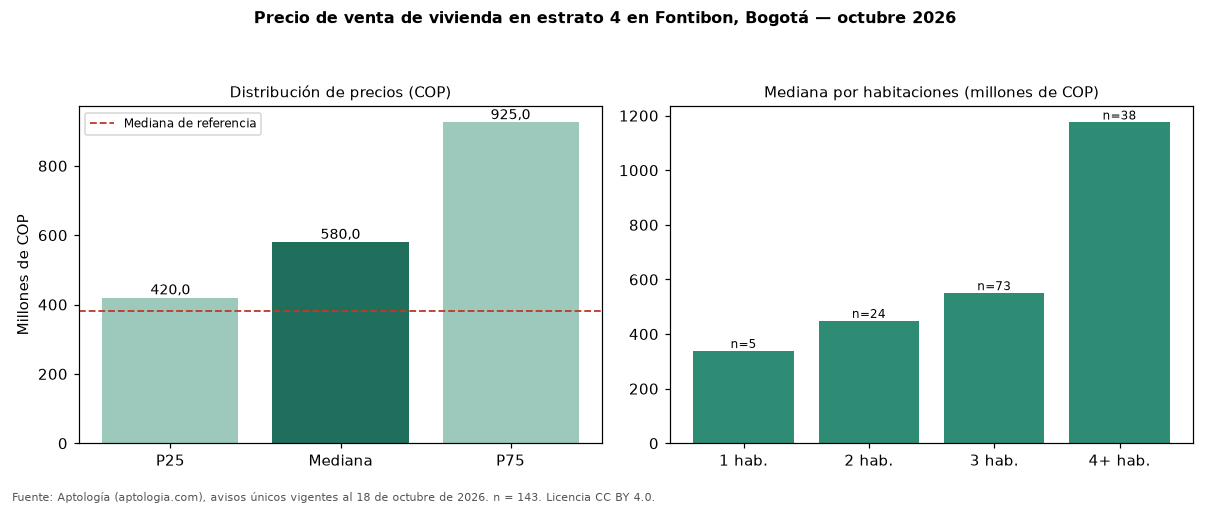

The data file committed next to this chart (first rows):
seccion, metrica, valor_cop, n
precio, p25, 420000000, 143
precio, mediana, 580000000, 143
precio, p75, 925000000, 143
cop_por_m2, p25, 5737718, 143
cop_por_m2, mediana, 6756757, 143
cop_por_m2, p75, 7980848, 143
area, area_mediana_m2, 80.0, 143
habitaciones, 1, 338000000, 5
habitaciones, 2, 448421138, 24
habitaciones, 3, 550000000, 73
habitaciones, 4+, 1175000000, 38
administracion, mediana, 350000, 94
estrato, moda, 4, 
parqueadero, porcentaje_con_parqueadero, 91.6, 143
referencia, mediana_referencia, 380000000, 550
referencia, mediana_cop_por_m2_referencia, 5270270, 550
